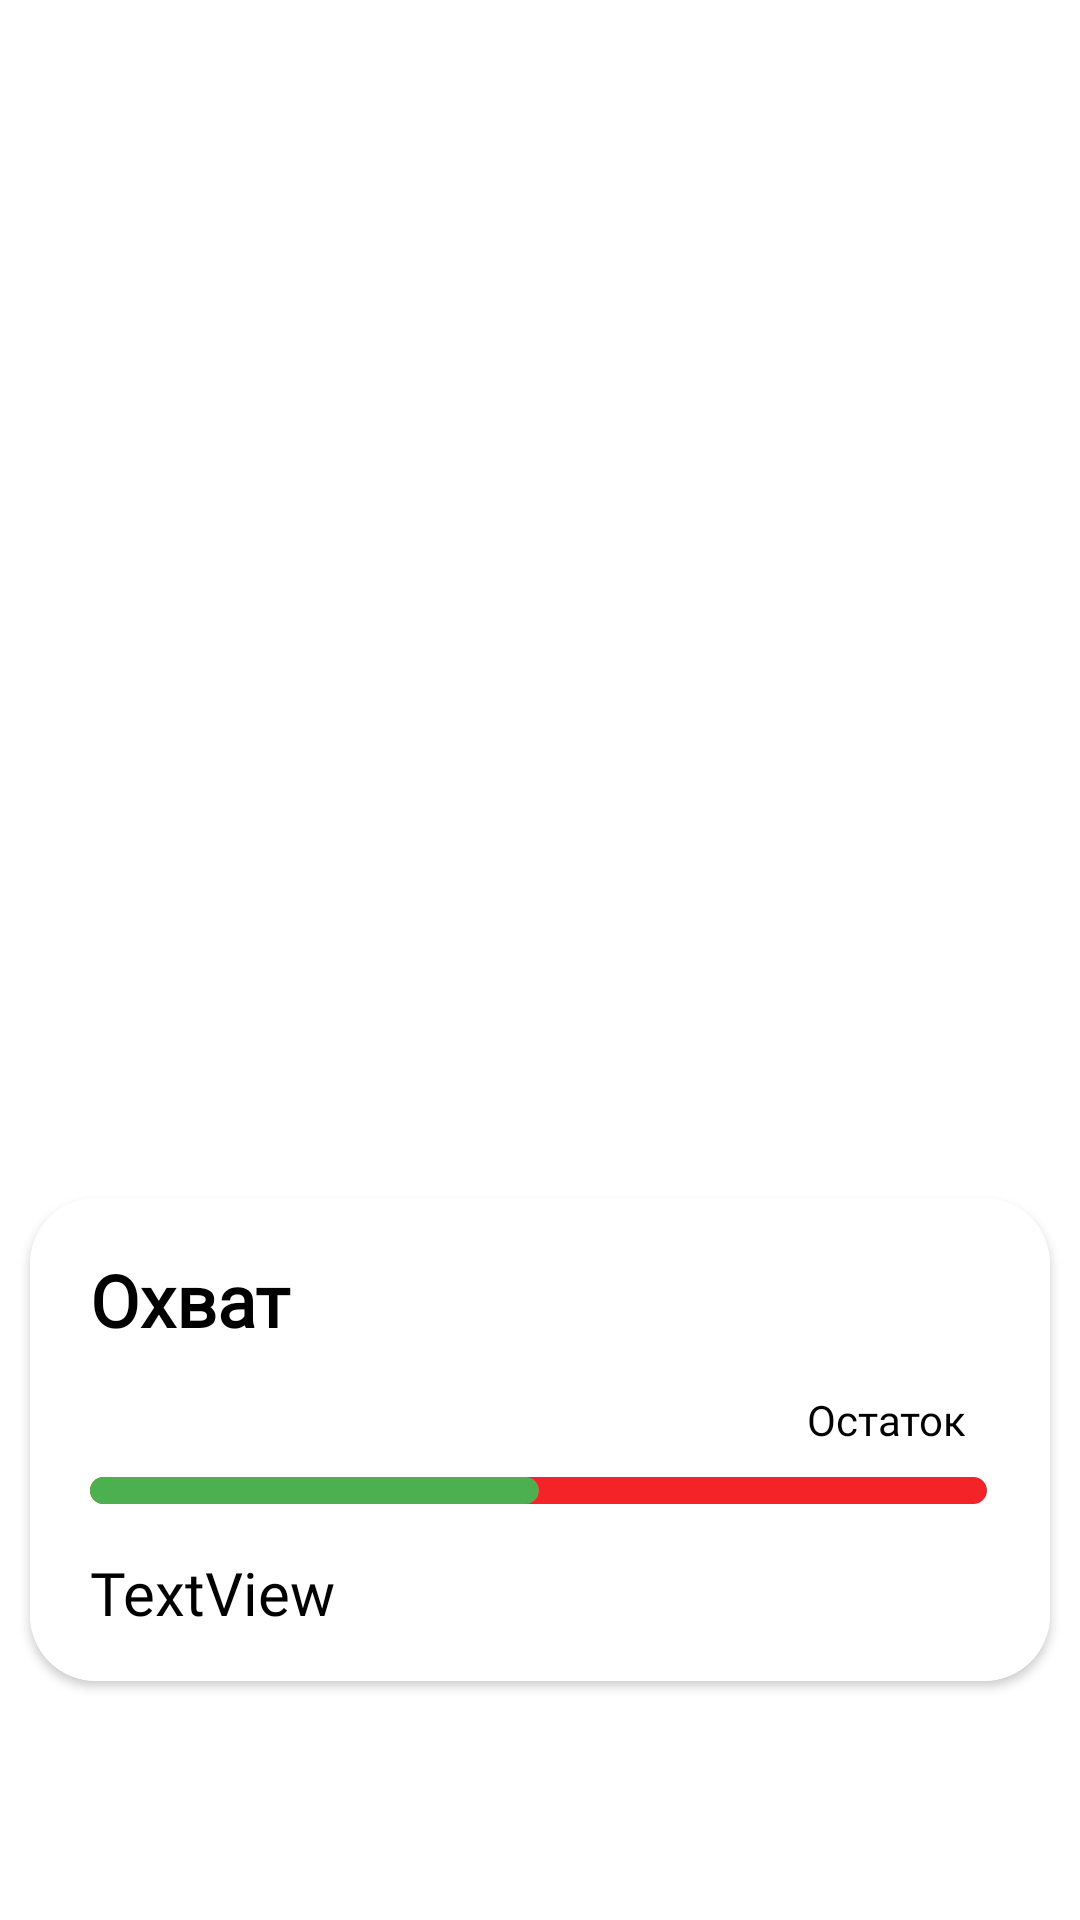

Write the Android layout XML for this screen, with the resource values it uses.
<!-- AndroidManifest.xml: application theme Theme.MyApplication -->
<!-- res/layout/card_item.xml -->
<?xml version="1.0" encoding="utf-8"?>
<androidx.constraintlayout.widget.ConstraintLayout xmlns:android="http://schemas.android.com/apk/res/android"
    xmlns:app="http://schemas.android.com/apk/res-auto"
    xmlns:tools="http://schemas.android.com/tools"
    android:layout_width="match_parent"
    android:layout_height="match_parent"
    >

    <androidx.cardview.widget.CardView
        android:layout_width="match_parent"
        android:layout_height="wrap_content"
        android:layout_margin="10dp"
        app:cardCornerRadius="22dp"
        app:layout_constraintBottom_toBottomOf="parent"
        app:layout_constraintEnd_toEndOf="parent"
        app:layout_constraintHorizontal_bias="0.473"
        app:layout_constraintStart_toStartOf="parent"
        app:layout_constraintTop_toTopOf="parent"
        app:layout_constraintVertical_bias="0.848">

        <androidx.constraintlayout.widget.ConstraintLayout
            android:layout_width="match_parent"
            android:layout_height="wrap_content">

            <ImageView

                android:id="@+id/imageBackground"
                android:layout_width="match_parent"
                android:layout_height="wrap_content"
                android:scaleType="centerCrop"
                android:src="@drawable/bg"
                android:visibility="visible"
                app:layout_constraintBottom_toBottomOf="parent"
                app:layout_constraintEnd_toEndOf="parent"
                app:layout_constraintStart_toStartOf="parent"
                app:layout_constraintTop_toTopOf="parent"
                app:layout_constraintVertical_bias="1.0" />

            <TextView
                android:id="@+id/header_title"
                android:layout_width="match_parent"
                android:layout_height="wrap_content"
                android:layout_marginStart="20dp"
                android:layout_marginBottom="43dp"
                android:gravity="left"
                android:text="Охват"
                android:textStyle="bold"
                android:fontFamily="@font/montserrat_medium"
                android:textColor="@color/black"
                android:textSize="24sp"
                android:visibility="visible"
                app:layout_constraintBottom_toTopOf="@+id/progressBar"
                app:layout_constraintEnd_toEndOf="@+id/imageBackground"
                app:layout_constraintHorizontal_bias="0.0"
                app:layout_constraintStart_toStartOf="parent"
                app:layout_constraintTop_toTopOf="@+id/imageBackground"
                app:layout_constraintVertical_bias="1.0" />

            <TextView
                android:id="@+id/header_values"
                android:layout_width="match_parent"
                android:layout_height="wrap_content"
                android:layout_marginStart="20dp"
                android:layout_marginBottom="16dp"
                android:gravity="left"
                android:text="TextView"
                android:fontFamily="@font/montserrat_medium"
                android:textColor="@color/black"
                android:textSize="20sp"
                app:layout_constraintBottom_toBottomOf="@+id/imageBackground"
                app:layout_constraintEnd_toEndOf="parent"
                app:layout_constraintHorizontal_bias="0.0"
                app:layout_constraintStart_toStartOf="parent" />

            <ProgressBar
                android:id="@+id/progressBar"
                style="?android:attr/progressBarStyleHorizontal"
                android:layout_width="match_parent"
                android:layout_height="9dp"
                android:layout_marginStart="20dp"
                android:layout_marginEnd="21dp"
                android:layout_marginBottom="16dp"
                android:progress="50"
                android:max="100"

                android:progressDrawable="@drawable/custom_progress_bg"
                app:layout_constraintBottom_toTopOf="@+id/header_values"
                app:layout_constraintEnd_toEndOf="@+id/imageBackground"
                app:layout_constraintHorizontal_bias="0.0"
                app:layout_constraintStart_toStartOf="parent" />

            <TextView
                android:id="@+id/textView2"
                android:layout_width="74dp"
                android:layout_height="32dp"
                android:layout_marginTop="8dp"
                android:layout_marginBottom="3dp"
                android:gravity="center"
                android:textColor="@color/black"
                android:text="Остаток"
                android:fontFamily="@font/montserrat_medium"
                app:layout_constraintBottom_toTopOf="@+id/progressBar"
                app:layout_constraintEnd_toEndOf="parent"
                app:layout_constraintHorizontal_bias="0.933"
                app:layout_constraintStart_toStartOf="parent"
                app:layout_constraintTop_toBottomOf="@+id/header_title"
                app:layout_constraintVertical_bias="0.0" />

        </androidx.constraintlayout.widget.ConstraintLayout>


    </androidx.cardview.widget.CardView>
</androidx.constraintlayout.widget.ConstraintLayout>
<!-- resources referenced by this layout -->
<resources>
  <color name="black">#FF000000</color>
  <!-- drawable bg: png bitmap (drawable, 1220 bytes) -->
  <!-- drawable custom_progress_bg (drawable) -->
  <?xml version="1.0" encoding="utf-8"?>
  <layer-list xmlns:android="http://schemas.android.com/apk/res/android">
  
      <item android:id="@android:id/background">
  
          <shape android:shape="rectangle" >
              <corners android:radius="6dp"/>
              <solid android:color="#F32328"/>
          </shape>
  
      </item>
  
  
      <item android:id="@android:id/progress">
  
          <scale android:scaleWidth="100%">
              <shape android:shape="rectangle">
                  <corners android:radius="6dp"/>
                  <solid android:color="#4CAF50"/>
              </shape>
          </scale>
  
      </item>
  
  </layer-list>
  <style name="Theme.MyApplication" parent="Theme.MaterialComponents.DayNight.DarkActionBar">
          
          <item name="colorPrimary">@color/chart</item>
          <item name="colorPrimaryVariant">@color/chart</item>
          <item name="colorOnPrimary">@color/gray_background</item>
          
          <item name="colorSecondary">@color/teal_200</item>
          <item name="colorSecondaryVariant">@color/teal_700</item>
          <item name="colorOnSecondary">@color/black</item>
          
          <item name="android:statusBarColor" tools:targetApi="l">?attr/colorPrimaryVariant</item>
          
          <item name="android:windowAnimationStyle">@style/CustomActivityAnimation</item>
      </style>
  <color name="chart">#2A327D</color>
  <color name="gray_background">#F2F2FD</color>
  <color name="teal_200">#FF03DAC5</color>
  <color name="teal_700">#FF018786</color>
  <style name="CustomActivityAnimation" parent="@android:style/Animation.Activity">
          <item name="android:activityOpenEnterAnimation">@anim/slide_in_right</item>
          <item name="android:activityOpenExitAnimation">@anim/slide_out_left</item>
          <item name="android:activityCloseEnterAnimation">@anim/slide_in_left</item>
          <item name="android:activityCloseExitAnimation">@anim/slide_out_right</item>
      </style>
</resources>
